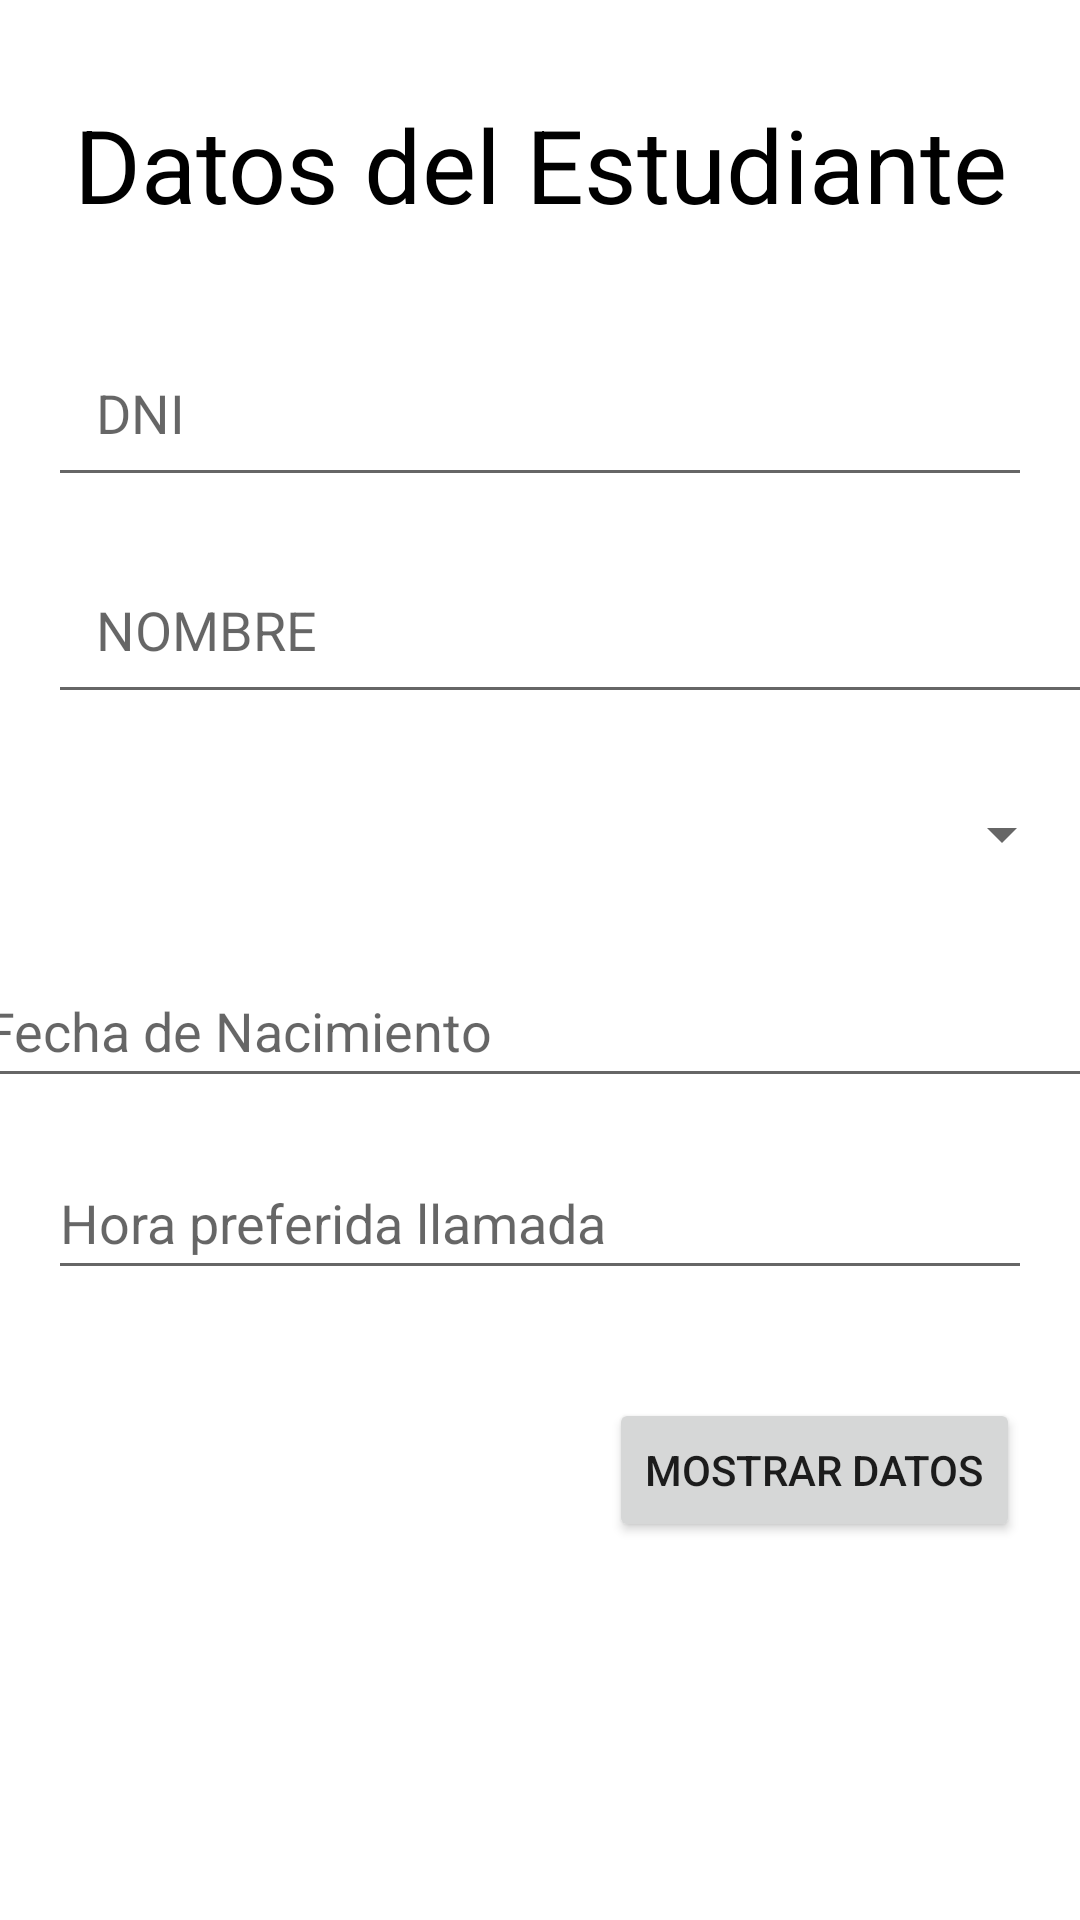

Android layout source for this screen:
<!-- AndroidManifest.xml: application theme Theme.FormularioEstudiante -->
<!-- res/layout/activity_main.xml -->
<?xml version="1.0" encoding="utf-8"?>
<androidx.constraintlayout.widget.ConstraintLayout xmlns:android="http://schemas.android.com/apk/res/android"
    xmlns:app="http://schemas.android.com/apk/res-auto"
    xmlns:tools="http://schemas.android.com/tools"
    android:layout_width="match_parent"
    android:layout_height="match_parent"
    tools:context=".MainActivity">

    <TextView
        android:id="@+id/txt_titulo"
        android:layout_width="wrap_content"
        android:layout_height="wrap_content"
        android:layout_marginStart="@dimen/margenes"
        android:layout_marginTop="@dimen/margenes"
        android:layout_marginEnd="@dimen/margenes"
        android:padding="@dimen/distanciaborde"
        android:text="@string/datos_del_estudiante"
        android:textColor="@color/black"
        android:textSize="34sp"
        app:layout_constraintEnd_toEndOf="parent"
        app:layout_constraintHorizontal_bias="0.498"
        app:layout_constraintStart_toStartOf="parent"
        app:layout_constraintTop_toTopOf="parent" />

    <EditText
        android:id="@+id/edt_dni"
        android:layout_width="0dp"
        android:layout_height="wrap_content"
        android:layout_margin="@dimen/margenes"
        android:layout_marginTop="92dp"
        android:autofillHints="no"
        android:ems="10"
        android:hint="@string/dni"
        android:inputType="textPersonName"
        android:padding="@dimen/distanciaborde"
        app:layout_constraintEnd_toEndOf="parent"
        app:layout_constraintStart_toStartOf="parent"
        app:layout_constraintTop_toBottomOf="@+id/txt_titulo" />

    <EditText
        android:id="@+id/edt_nombre"
        android:layout_width="379dp"
        android:layout_height="wrap_content"
        android:layout_marginTop="16dp"
        android:autofillHints="no"
        android:ems="10"
        android:hint="@string/nombre"
        android:inputType="textPersonName"
        android:padding="@dimen/distanciaborde"
        app:layout_constraintEnd_toEndOf="@+id/edt_dni"
        app:layout_constraintHorizontal_bias="0.0"
        app:layout_constraintStart_toStartOf="@+id/edt_dni"
        app:layout_constraintTop_toBottomOf="@+id/edt_dni" />

    <Spinner
        android:id="@+id/sp_cursos"
        android:layout_width="356dp"
        android:layout_height="48dp"
        android:layout_marginTop="16dp"
        app:layout_constraintEnd_toEndOf="parent"
        app:layout_constraintHorizontal_bias="0.49"
        app:layout_constraintStart_toStartOf="parent"
        app:layout_constraintTop_toBottomOf="@+id/edt_nombre"
        tools:ignore="SpeakableTextPresentCheck" />

    <EditText
        android:id="@+id/edt_fechan"
        android:layout_width="379dp"
        android:layout_height="wrap_content"
        android:layout_marginTop="16dp"
        android:autofillHints="no"
        android:ems="10"
        android:hint="@string/fecha_de_nacimiento"
        android:onClick="coger_fecha"
        android:focusableInTouchMode="false"
        android:inputType="date"
        android:minHeight="48dp"
        app:layout_constraintEnd_toEndOf="@+id/sp_cursos"
        app:layout_constraintStart_toStartOf="@+id/sp_cursos"
        app:layout_constraintTop_toBottomOf="@+id/sp_cursos" />

    <EditText
        android:id="@+id/edt_horap"
        android:layout_width="0dp"
        android:layout_height="wrap_content"
        android:layout_marginStart="16dp"
        android:layout_marginTop="16dp"
        android:layout_marginEnd="16dp"
        android:ems="10"
        android:hint="Hora preferida llamada"
        android:onClick="coger_hora"
        android:focusableInTouchMode="false"
        android:inputType="time"
        android:minHeight="48dp"
        app:layout_constraintEnd_toEndOf="parent"
        app:layout_constraintHorizontal_bias="0.497"
        app:layout_constraintStart_toStartOf="parent"
        app:layout_constraintTop_toBottomOf="@+id/edt_fechan" />

    <Button
        android:id="@+id/bt_mostrar"
        android:layout_width="wrap_content"
        android:layout_height="wrap_content"
        android:layout_marginTop="36dp"
        android:text="MOSTRAR DATOS"
        android:onClick="mostrar_datos"
        app:layout_constraintEnd_toEndOf="parent"
        app:layout_constraintHorizontal_bias="0.911"
        app:layout_constraintStart_toStartOf="parent"
        app:layout_constraintTop_toBottomOf="@+id/edt_horap" />
</androidx.constraintlayout.widget.ConstraintLayout>
<!-- resources referenced by this layout -->
<resources>
  <dimen name="distanciaborde">16dp</dimen>
  <dimen name="margenes">16dp</dimen>
  <string name="datos_del_estudiante">Datos del Estudiante</string>
  <string name="dni">DNI</string>
  <string name="fecha_de_nacimiento">Fecha de Nacimiento</string>
  <string name="nombre">NOMBRE</string>
  <style name="Theme.FormularioEstudiante" parent="Theme.MaterialComponents.DayNight.DarkActionBar">
          
          <item name="colorPrimary">@color/purple_500</item>
          <item name="colorPrimaryVariant">@color/purple_700</item>
          <item name="colorOnPrimary">@color/white</item>
          
          <item name="colorSecondary">@color/teal_200</item>
          <item name="colorSecondaryVariant">@color/teal_700</item>
          <item name="colorOnSecondary">@color/black</item>
          
          <item name="android:statusBarColor" tools:targetApi="l">?attr/colorPrimaryVariant</item>
          
      </style>
  <!-- not gathered from this repository: default colours our renderer supplied (Android Studio template values) -->
  <color name="purple_500">#FF6200EE</color>
  <color name="purple_700">#FF3700B3</color>
  <color name="teal_200">#FF03DAC5</color>
  <color name="teal_700">#FF018786</color>
  <color name="black">#FF000000</color>
  <color name="white">#FFFFFFFF</color>
</resources>
